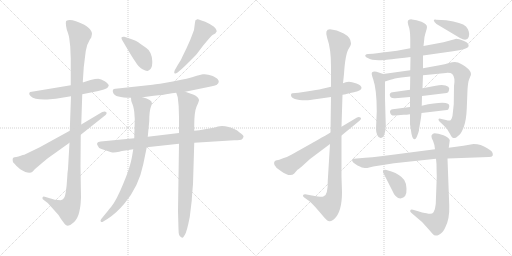
t = 0.00 s
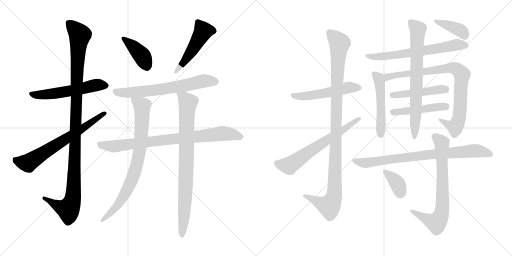
t = 3.48 s
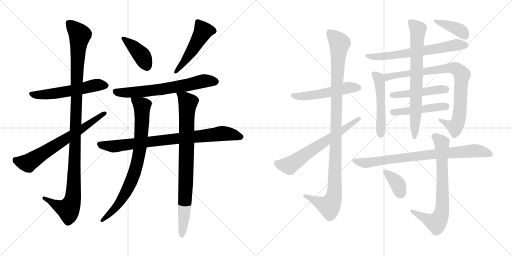
t = 6.96 s
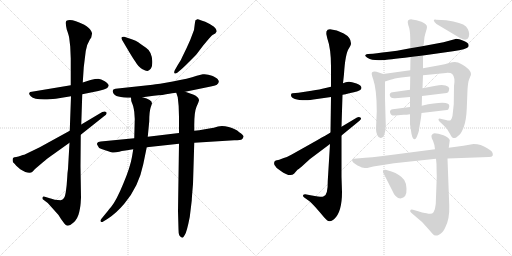
t = 10.44 s
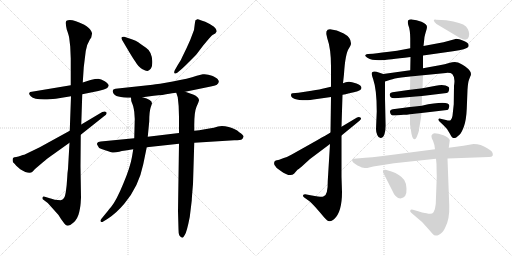
t = 13.92 s
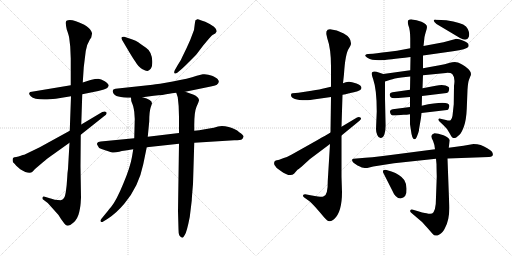
t = 17.40 s

The animated SVG that drew these frames (rendered in a browser with its animation timeline set to each time). Animation: 22 CSS @keyframes rules; one cycle of 17.40 s.

<svg version="1.1" viewBox="0 0 2048 1024" xmlns="http://www.w3.org/2000/svg">
  <g stroke="lightgray" stroke-dasharray="1,1" stroke-width="1" transform="scale(4, 4)">
    <line x1="0" y1="0" x2="256" y2="256"></line>
    <line x1="256" y1="0" x2="0" y2="256"></line>
    <line x1="128" y1="0" x2="128" y2="256"></line>
    <line x1="0" y1="128" x2="256" y2="128"></line>
    <line x1="256" y1="0" x2="512" y2="256"></line>
    <line x1="512" y1="0" x2="256" y2="256"></line>
    <line x1="384" y1="0" x2="384" y2="256"></line>
    <line x1="256" y1="128" x2="512" y2="128"></line>
  </g>
<g transform="scale(1, -1) translate(0, -850)">
   <style type="text/css">
    @keyframes keyframes0 {
      from {
       stroke: black;
       stroke-dashoffset: 560;
       stroke-width: 128;
       }
       65% {
       animation-timing-function: step-end;
       stroke: black;
       stroke-dashoffset: 0;
       stroke-width: 128;
       }
       to {
       stroke: black;
       stroke-width: 1024;
       }
       }
       #make-me-a-hanzi-animation-0 {
         animation: keyframes0 0.705729s both;
         animation-delay: 0.000000s;
         animation-timing-function: linear;
       }
    @keyframes keyframes1 {
      from {
       stroke: black;
       stroke-dashoffset: 1132;
       stroke-width: 128;
       }
       79% {
       animation-timing-function: step-end;
       stroke: black;
       stroke-dashoffset: 0;
       stroke-width: 128;
       }
       to {
       stroke: black;
       stroke-width: 1024;
       }
       }
       #make-me-a-hanzi-animation-1 {
         animation: keyframes1 1.171224s both;
         animation-delay: 0.705729s;
         animation-timing-function: linear;
       }
    @keyframes keyframes2 {
      from {
       stroke: black;
       stroke-dashoffset: 671;
       stroke-width: 128;
       }
       69% {
       animation-timing-function: step-end;
       stroke: black;
       stroke-dashoffset: 0;
       stroke-width: 128;
       }
       to {
       stroke: black;
       stroke-width: 1024;
       }
       }
       #make-me-a-hanzi-animation-2 {
         animation: keyframes2 0.796061s both;
         animation-delay: 1.876953s;
         animation-timing-function: linear;
       }
    @keyframes keyframes3 {
      from {
       stroke: black;
       stroke-dashoffset: 407;
       stroke-width: 128;
       }
       57% {
       animation-timing-function: step-end;
       stroke: black;
       stroke-dashoffset: 0;
       stroke-width: 128;
       }
       to {
       stroke: black;
       stroke-width: 1024;
       }
       }
       #make-me-a-hanzi-animation-3 {
         animation: keyframes3 0.581217s both;
         animation-delay: 2.673014s;
         animation-timing-function: linear;
       }
    @keyframes keyframes4 {
      from {
       stroke: black;
       stroke-dashoffset: 498;
       stroke-width: 128;
       }
       62% {
       animation-timing-function: step-end;
       stroke: black;
       stroke-dashoffset: 0;
       stroke-width: 128;
       }
       to {
       stroke: black;
       stroke-width: 1024;
       }
       }
       #make-me-a-hanzi-animation-4 {
         animation: keyframes4 0.655273s both;
         animation-delay: 3.254231s;
         animation-timing-function: linear;
       }
    @keyframes keyframes5 {
      from {
       stroke: black;
       stroke-dashoffset: 663;
       stroke-width: 128;
       }
       68% {
       animation-timing-function: step-end;
       stroke: black;
       stroke-dashoffset: 0;
       stroke-width: 128;
       }
       to {
       stroke: black;
       stroke-width: 1024;
       }
       }
       #make-me-a-hanzi-animation-5 {
         animation: keyframes5 0.789551s both;
         animation-delay: 3.909504s;
         animation-timing-function: linear;
       }
    @keyframes keyframes6 {
      from {
       stroke: black;
       stroke-dashoffset: 826;
       stroke-width: 128;
       }
       73% {
       animation-timing-function: step-end;
       stroke: black;
       stroke-dashoffset: 0;
       stroke-width: 128;
       }
       to {
       stroke: black;
       stroke-width: 1024;
       }
       }
       #make-me-a-hanzi-animation-6 {
         animation: keyframes6 0.922201s both;
         animation-delay: 4.699055s;
         animation-timing-function: linear;
       }
    @keyframes keyframes7 {
      from {
       stroke: black;
       stroke-dashoffset: 805;
       stroke-width: 128;
       }
       72% {
       animation-timing-function: step-end;
       stroke: black;
       stroke-dashoffset: 0;
       stroke-width: 128;
       }
       to {
       stroke: black;
       stroke-width: 1024;
       }
       }
       #make-me-a-hanzi-animation-7 {
         animation: keyframes7 0.905111s both;
         animation-delay: 5.621256s;
         animation-timing-function: linear;
       }
    @keyframes keyframes8 {
      from {
       stroke: black;
       stroke-dashoffset: 843;
       stroke-width: 128;
       }
       73% {
       animation-timing-function: step-end;
       stroke: black;
       stroke-dashoffset: 0;
       stroke-width: 128;
       }
       to {
       stroke: black;
       stroke-width: 1024;
       }
       }
       #make-me-a-hanzi-animation-8 {
         animation: keyframes8 0.936035s both;
         animation-delay: 6.526367s;
         animation-timing-function: linear;
       }
    @keyframes keyframes9 {
      from {
       stroke: black;
       stroke-dashoffset: 523;
       stroke-width: 128;
       }
       63% {
       animation-timing-function: step-end;
       stroke: black;
       stroke-dashoffset: 0;
       stroke-width: 128;
       }
       to {
       stroke: black;
       stroke-width: 1024;
       }
       }
       #make-me-a-hanzi-animation-9 {
         animation: keyframes9 0.675618s both;
         animation-delay: 7.462402s;
         animation-timing-function: linear;
       }
    @keyframes keyframes10 {
      from {
       stroke: black;
       stroke-dashoffset: 1076;
       stroke-width: 128;
       }
       78% {
       animation-timing-function: step-end;
       stroke: black;
       stroke-dashoffset: 0;
       stroke-width: 128;
       }
       to {
       stroke: black;
       stroke-width: 1024;
       }
       }
       #make-me-a-hanzi-animation-10 {
         animation: keyframes10 1.125651s both;
         animation-delay: 8.138020s;
         animation-timing-function: linear;
       }
    @keyframes keyframes11 {
      from {
       stroke: black;
       stroke-dashoffset: 639;
       stroke-width: 128;
       }
       68% {
       animation-timing-function: step-end;
       stroke: black;
       stroke-dashoffset: 0;
       stroke-width: 128;
       }
       to {
       stroke: black;
       stroke-width: 1024;
       }
       }
       #make-me-a-hanzi-animation-11 {
         animation: keyframes11 0.770020s both;
         animation-delay: 9.263671s;
         animation-timing-function: linear;
       }
    @keyframes keyframes12 {
      from {
       stroke: black;
       stroke-dashoffset: 654;
       stroke-width: 128;
       }
       68% {
       animation-timing-function: step-end;
       stroke: black;
       stroke-dashoffset: 0;
       stroke-width: 128;
       }
       to {
       stroke: black;
       stroke-width: 1024;
       }
       }
       #make-me-a-hanzi-animation-12 {
         animation: keyframes12 0.782227s both;
         animation-delay: 10.033691s;
         animation-timing-function: linear;
       }
    @keyframes keyframes13 {
      from {
       stroke: black;
       stroke-dashoffset: 505;
       stroke-width: 128;
       }
       62% {
       animation-timing-function: step-end;
       stroke: black;
       stroke-dashoffset: 0;
       stroke-width: 128;
       }
       to {
       stroke: black;
       stroke-width: 1024;
       }
       }
       #make-me-a-hanzi-animation-13 {
         animation: keyframes13 0.660970s both;
         animation-delay: 10.815918s;
         animation-timing-function: linear;
       }
    @keyframes keyframes14 {
      from {
       stroke: black;
       stroke-dashoffset: 857;
       stroke-width: 128;
       }
       74% {
       animation-timing-function: step-end;
       stroke: black;
       stroke-dashoffset: 0;
       stroke-width: 128;
       }
       to {
       stroke: black;
       stroke-width: 1024;
       }
       }
       #make-me-a-hanzi-animation-14 {
         animation: keyframes14 0.947428s both;
         animation-delay: 11.476888s;
         animation-timing-function: linear;
       }
    @keyframes keyframes15 {
      from {
       stroke: black;
       stroke-dashoffset: 470;
       stroke-width: 128;
       }
       60% {
       animation-timing-function: step-end;
       stroke: black;
       stroke-dashoffset: 0;
       stroke-width: 128;
       }
       to {
       stroke: black;
       stroke-width: 1024;
       }
       }
       #make-me-a-hanzi-animation-15 {
         animation: keyframes15 0.632487s both;
         animation-delay: 12.424316s;
         animation-timing-function: linear;
       }
    @keyframes keyframes16 {
      from {
       stroke: black;
       stroke-dashoffset: 473;
       stroke-width: 128;
       }
       61% {
       animation-timing-function: step-end;
       stroke: black;
       stroke-dashoffset: 0;
       stroke-width: 128;
       }
       to {
       stroke: black;
       stroke-width: 1024;
       }
       }
       #make-me-a-hanzi-animation-16 {
         animation: keyframes16 0.634928s both;
         animation-delay: 13.056803s;
         animation-timing-function: linear;
       }
    @keyframes keyframes17 {
      from {
       stroke: black;
       stroke-dashoffset: 731;
       stroke-width: 128;
       }
       70% {
       animation-timing-function: step-end;
       stroke: black;
       stroke-dashoffset: 0;
       stroke-width: 128;
       }
       to {
       stroke: black;
       stroke-width: 1024;
       }
       }
       #make-me-a-hanzi-animation-17 {
         animation: keyframes17 0.844889s both;
         animation-delay: 13.691731s;
         animation-timing-function: linear;
       }
    @keyframes keyframes18 {
      from {
       stroke: black;
       stroke-dashoffset: 390;
       stroke-width: 128;
       }
       56% {
       animation-timing-function: step-end;
       stroke: black;
       stroke-dashoffset: 0;
       stroke-width: 128;
       }
       to {
       stroke: black;
       stroke-width: 1024;
       }
       }
       #make-me-a-hanzi-animation-18 {
         animation: keyframes18 0.567383s both;
         animation-delay: 14.536620s;
         animation-timing-function: linear;
       }
    @keyframes keyframes19 {
      from {
       stroke: black;
       stroke-dashoffset: 805;
       stroke-width: 128;
       }
       72% {
       animation-timing-function: step-end;
       stroke: black;
       stroke-dashoffset: 0;
       stroke-width: 128;
       }
       to {
       stroke: black;
       stroke-width: 1024;
       }
       }
       #make-me-a-hanzi-animation-19 {
         animation: keyframes19 0.905111s both;
         animation-delay: 15.104003s;
         animation-timing-function: linear;
       }
    @keyframes keyframes20 {
      from {
       stroke: black;
       stroke-dashoffset: 726;
       stroke-width: 128;
       }
       70% {
       animation-timing-function: step-end;
       stroke: black;
       stroke-dashoffset: 0;
       stroke-width: 128;
       }
       to {
       stroke: black;
       stroke-width: 1024;
       }
       }
       #make-me-a-hanzi-animation-20 {
         animation: keyframes20 0.840820s both;
         animation-delay: 16.009114s;
         animation-timing-function: linear;
       }
    @keyframes keyframes21 {
      from {
       stroke: black;
       stroke-dashoffset: 365;
       stroke-width: 128;
       }
       54% {
       animation-timing-function: step-end;
       stroke: black;
       stroke-dashoffset: 0;
       stroke-width: 128;
       }
       to {
       stroke: black;
       stroke-width: 1024;
       }
       }
       #make-me-a-hanzi-animation-21 {
         animation: keyframes21 0.547038s both;
         animation-delay: 16.849934s;
         animation-timing-function: linear;
       }
</style>
<path d="M 283.0 509.0 L 127.0 483.0 Q 119.0 483.0 117.0 478.0 Q 115.0 472.0 123.0 465.0 Q 139.0 449.0 200.0 453.0 L 223.0 455.0 L 284.0 465.0 L 329.0 473.0 L 393.0 486.0 L 412.0 491.0 Q 421.0 494.0 429.0 498.0 Q 433.0 503.0 435.0 507.0 Q 435.0 514.0 419.0 525.0 Q 404.0 535.0 393.0 535.0 Q 382.0 535.0 362.0 530.0 L 331.0 520.0 L 283.0 509.0 Z" fill="lightgray"></path> 
<path d="M 335.0 581.0 L 343.0 646.0 Q 346.0 670.0 359.0 691.0 L 365.0 700.0 L 368.0 715.0 Q 369.0 720.0 362.0 730.0 Q 358.0 738.0 337.0 751.0 Q 285.0 777.0 266.0 767.0 Q 260.0 764.0 267.0 732.0 Q 276.0 707.0 277.0 697.0 L 281.0 663.0 L 283.0 615.0 L 283.0 509.0 L 284.0 465.0 L 279.0 327.0 L 278.0 279.0 L 272.0 174.0 Q 270.0 162.0 269.0 142.0 L 267.0 115.0 Q 267.0 111.0 263.0 81.0 Q 259.0 51.0 243.0 49.0 L 219.0 51.0 Q 204.0 56.0 199.0 57.0 L 179.0 63.0 Q 172.0 65.0 170.0 60.0 Q 168.0 54.0 175.0 50.0 L 191.0 38.0 L 234.0 -10.0 L 244.0 -26.0 L 258.0 -45.0 Q 271.0 -62.0 293.0 -41.0 Q 311.0 -26.0 317.0 2.0 Q 323.0 30.0 323.0 45.0 L 324.0 59.0 L 322.0 185.0 L 323.0 311.0 L 325.0 352.0 L 329.0 473.0 L 331.0 520.0 L 335.0 581.0 Z" fill="lightgray"></path> 
<path d="M 279.0 327.0 L 159.0 261.0 L 97.0 231.0 Q 92.0 231.0 83.0 227.0 Q 74.0 223.0 65.0 222.0 Q 56.0 221.0 55.0 220.0 Q 48.0 218.0 52.0 201.0 Q 63.0 191.0 65.0 187.0 L 81.0 173.0 Q 117.0 150.0 131.0 164.0 L 140.0 174.0 L 173.0 202.0 Q 186.0 214.0 215.0 234.0 L 278.0 279.0 L 323.0 311.0 L 416.0 385.0 Q 432.0 396.0 424.0 402.0 Q 420.0 407.0 409.0 402.0 L 325.0 352.0 L 279.0 327.0 Z" fill="lightgray"></path> 
<path d="M 489.0 689.0 L 515.0 645.0 Q 533.0 615.0 541.0 604.0 Q 555.0 580.0 570.0 573.0 Q 584.0 565.0 590.0 566.0 Q 596.0 567.0 603.0 575.0 Q 610.0 585.0 609.0 606.0 Q 607.0 644.0 584.0 659.0 Q 562.0 674.0 553.0 681.0 Q 545.0 688.0 527.0 693.0 L 497.0 703.0 Q 488.0 704.0 486.0 700.0 Q 485.0 695.0 489.0 689.0 Z" fill="lightgray"></path> 
<path d="M 779.0 753.0 L 776.0 730.0 Q 762.0 690.0 746.0 657.0 L 728.0 620.0 Q 725.0 612.0 711.0 590.0 L 699.0 569.0 Q 695.0 560.0 698.0 557.0 Q 702.0 554.0 709.0 559.0 L 728.0 575.0 Q 737.0 583.0 758.0 604.0 Q 783.0 629.0 787.0 634.0 L 812.0 667.0 Q 844.0 706.0 850.0 710.0 L 861.0 716.0 Q 864.0 719.0 867.0 725.0 Q 867.0 733.0 856.0 743.0 Q 845.0 752.0 821.0 763.0 L 803.0 769.0 Q 792.0 774.0 789.0 773.0 Q 786.0 771.0 783.0 770.0 Q 781.0 769.0 779.0 753.0 Z" fill="lightgray"></path> 
<path d="M 741.0 483.0 L 843.0 504.0 Q 873.0 508.0 875.0 522.0 Q 876.0 527.0 871.0 533.0 Q 867.0 538.0 848.0 547.0 Q 829.0 555.0 811.0 553.0 L 787.0 547.0 Q 753.0 535.0 691.0 524.0 Q 630.0 513.0 610.0 511.0 L 462.0 495.0 Q 446.0 494.0 453.0 478.0 Q 459.0 459.0 524.0 459.0 L 570.0 461.0 L 615.0 467.0 Q 653.0 470.0 677.0 475.0 Q 702.0 479.0 705.0 479.0 L 741.0 483.0 Z" fill="lightgray"></path> 
<path d="M 537.0 297.0 L 403.0 284.0 Q 391.0 283.0 389.0 278.0 Q 387.0 273.0 390.0 269.0 Q 393.0 258.0 406.0 254.0 L 445.0 241.0 Q 455.0 238.0 477.0 243.0 Q 485.0 247.0 502.0 248.0 L 533.0 253.0 L 587.0 261.0 L 716.0 275.0 L 777.0 279.0 L 937.0 289.0 Q 964.0 289.0 968.0 293.0 Q 972.0 297.0 974.0 303.0 Q 976.0 309.0 957.0 321.0 Q 942.0 335.0 915.0 342.0 Q 889.0 349.0 872.0 344.0 Q 856.0 339.0 837.0 336.0 L 797.0 329.0 L 777.0 327.0 L 716.0 318.0 L 591.0 303.0 L 537.0 297.0 Z" fill="lightgray"></path> 
<path d="M 537.0 403.0 L 539.0 374.0 L 537.0 297.0 L 533.0 253.0 L 528.0 223.0 Q 521.0 181.0 493.0 115.0 Q 466.0 49.0 445.0 23.0 Q 436.0 13.0 432.0 7.0 L 405.0 -26.0 Q 400.0 -32.0 403.0 -36.0 Q 407.0 -40.0 413.0 -36.0 L 431.0 -25.0 Q 466.0 -2.0 497.0 35.0 Q 555.0 103.0 573.0 193.0 L 587.0 261.0 L 591.0 303.0 L 597.0 365.0 Q 597.0 401.0 602.0 418.0 L 608.0 436.0 Q 608.0 452.0 570.0 461.0 C 541.0 470.0 522.0 475.0 524.0 459.0 Q 524.0 446.0 528.0 438.0 Q 533.0 429.0 537.0 403.0 Z" fill="lightgray"></path> 
<path d="M 716.0 275.0 L 712.0 6.0 L 714.0 -67.0 Q 714.0 -85.0 717.0 -91.0 L 724.0 -99.0 L 731.0 -101.0 Q 732.0 -101.0 739.0 -90.0 Q 747.0 -79.0 759.0 -18.0 L 767.0 48.0 Q 767.0 56.0 772.0 114.0 L 777.0 279.0 L 777.0 327.0 L 777.0 349.0 Q 777.0 402.0 786.0 423.0 Q 795.0 443.0 796.0 448.0 Q 797.0 453.0 790.0 461.0 Q 783.0 469.0 775.0 471.0 L 741.0 483.0 C 713.0 493.0 699.0 498.0 705.0 479.0 L 711.0 461.0 Q 716.0 427.0 716.0 383.0 L 716.0 318.0 L 716.0 275.0 Z" fill="lightgray"></path> 
<path d="M 1383.0 521.5 L 1372.0 517.5 L 1324.0 503.5 L 1298.0 497.5 Q 1283.0 493.5 1246.0 487.5 L 1194.0 479.5 L 1170.0 477.5 Q 1163.0 477.5 1164.0 469.5 Q 1166.0 449.5 1223.0 449.5 Q 1237.0 449.5 1268.0 454.5 L 1324.0 462.5 L 1370.0 471.5 L 1383.0 473.5 Q 1385.0 474.5 1406.0 479.5 Q 1428.0 484.5 1430.0 485.5 Q 1446.0 490.5 1446.0 499.5 Q 1446.0 508.5 1426.0 516.5 Q 1406.0 523.5 1396.0 523.5 Q 1387.0 523.5 1383.0 521.5 Z" fill="lightgray"></path> 
<path d="M 1372.0 517.5 L 1376.0 554.5 Q 1381.0 636.5 1396.0 657.5 L 1401.0 666.5 Q 1404.0 671.5 1404.0 677.5 Q 1404.0 700.5 1375.0 716.5 Q 1347.0 731.5 1320.0 733.5 Q 1297.0 733.5 1309.0 697.5 Q 1324.0 655.5 1324.0 585.5 L 1324.0 503.5 L 1324.0 462.5 L 1322.0 320.5 L 1320.0 274.5 L 1311.0 126.5 Q 1312.0 70.5 1295.0 65.5 Q 1290.0 63.5 1285.0 63.5 Q 1280.0 63.5 1242.0 69.5 L 1221.0 73.5 Q 1214.0 73.5 1212.0 69.5 Q 1211.0 64.5 1217.0 60.5 L 1238.0 45.5 Q 1253.0 33.5 1297.0 -19.5 L 1308.0 -30.5 Q 1312.0 -33.5 1318.0 -34.5 Q 1324.0 -36.5 1336.0 -26.5 Q 1368.0 1.5 1368.0 81.5 L 1366.0 143.5 L 1366.0 308.5 L 1366.0 343.5 L 1370.0 471.5 L 1372.0 517.5 Z" fill="lightgray"></path> 
<path d="M 1322.0 320.5 Q 1304.0 309.5 1272.0 291.5 L 1167.0 232.5 Q 1148.0 221.5 1135.0 218.5 Q 1123.0 214.5 1117.0 211.5 L 1103.0 208.5 Q 1093.0 203.5 1098.0 190.5 Q 1104.0 177.5 1122.0 167.5 Q 1160.0 139.5 1176.0 155.5 L 1190.0 171.5 Q 1192.0 171.5 1206.0 183.5 L 1240.0 214.5 L 1320.0 274.5 L 1366.0 308.5 L 1438.0 367.5 Q 1450.0 377.5 1439.0 381.5 Q 1435.0 383.5 1428.0 380.5 L 1366.0 343.5 L 1322.0 320.5 Z" fill="lightgray"></path> 
<path d="M 1692.0 628.5 L 1812.0 645.5 Q 1867.0 653.5 1873.0 662.5 Q 1880.0 677.5 1856.0 686.5 Q 1832.0 695.5 1822.0 694.5 L 1774.0 681.5 L 1694.0 666.5 L 1641.0 657.5 L 1588.0 647.5 Q 1519.0 639.5 1492.0 635.5 L 1472.0 634.5 Q 1465.0 633.5 1463.0 631.5 Q 1456.0 625.5 1471.0 618.5 Q 1490.0 606.5 1536.0 610.5 Q 1538.0 609.5 1642.0 622.5 L 1692.0 628.5 Z" fill="lightgray"></path> 
<path d="M 1533.0 554.5 L 1512.0 561.5 Q 1507.0 563.5 1498.0 564.5 Q 1485.0 564.5 1487.0 554.5 Q 1487.0 550.5 1493.0 532.5 Q 1507.0 492.5 1507.0 405.5 L 1504.0 334.5 Q 1504.0 322.5 1509.0 310.5 Q 1514.0 298.5 1522.0 298.5 Q 1533.0 298.5 1538.0 314.5 Q 1543.0 330.5 1543.0 348.5 L 1540.0 456.5 L 1540.0 524.5 C 1540.0 552.5 1540.0 552.5 1533.0 554.5 Z" fill="lightgray"></path> 
<path d="M 1641.0 569.5 L 1533.0 554.5 C 1503.0 550.5 1511.0 515.5 1540.0 524.5 L 1562.0 531.5 Q 1576.0 536.5 1605.0 540.5 L 1641.0 544.5 L 1692.0 549.5 L 1784.0 558.5 Q 1803.0 559.5 1809.0 554.5 Q 1822.0 540.5 1816.0 506.5 L 1815.0 433.5 L 1810.0 387.5 Q 1808.0 374.5 1803.0 370.5 Q 1799.0 365.5 1784.0 370.5 L 1762.0 375.5 Q 1755.0 376.5 1754.0 373.5 Q 1753.0 369.5 1758.0 364.5 L 1774.0 349.5 Q 1791.0 334.5 1799.0 316.5 Q 1808.0 298.5 1814.0 298.5 Q 1817.0 296.5 1825.0 300.5 L 1839.0 312.5 Q 1847.0 320.5 1856.0 345.5 Q 1865.0 370.5 1867.0 415.5 L 1870.0 491.5 Q 1872.0 522.5 1876.0 531.5 L 1881.0 544.5 Q 1884.0 549.5 1884.0 554.5 Q 1884.0 567.5 1861.0 584.5 Q 1838.0 600.5 1825.0 601.5 Q 1812.0 602.5 1796.0 598.5 Q 1780.0 593.5 1758.0 589.5 L 1692.0 577.5 L 1641.0 569.5 Z" fill="lightgray"></path> 
<path d="M 1640.0 491.5 L 1570.0 481.5 Q 1558.0 479.5 1559.0 470.5 Q 1561.0 455.5 1581.0 457.5 L 1640.0 462.5 L 1688.0 466.5 L 1787.0 478.5 Q 1794.0 479.5 1796.0 489.5 Q 1799.0 499.5 1793.0 503.5 Q 1779.0 513.5 1743.0 507.5 L 1690.0 497.5 L 1640.0 491.5 Z" fill="lightgray"></path> 
<path d="M 1640.0 422.5 L 1571.0 413.5 Q 1559.0 411.5 1560.0 402.5 Q 1562.0 385.5 1582.0 388.5 L 1614.0 391.5 Q 1627.0 391.5 1640.0 393.5 L 1686.0 398.5 L 1788.0 410.5 Q 1794.0 409.5 1797.0 424.5 Q 1803.0 451.5 1687.0 427.5 L 1640.0 422.5 Z" fill="lightgray"></path> 
<path d="M 1642.0 622.5 L 1641.0 569.5 L 1641.0 544.5 L 1640.0 491.5 L 1640.0 462.5 L 1640.0 422.5 L 1640.0 393.5 L 1640.0 353.5 L 1644.0 327.5 Q 1648.0 293.5 1658.0 293.5 Q 1663.0 291.5 1670.0 310.5 Q 1677.0 329.5 1676.0 332.5 L 1684.0 379.5 L 1686.0 398.5 L 1687.0 427.5 L 1688.0 466.5 L 1690.0 497.5 L 1692.0 549.5 L 1692.0 577.5 L 1692.0 628.5 L 1694.0 666.5 L 1696.0 683.5 Q 1696.0 700.5 1702.0 718.5 Q 1708.0 735.5 1708.0 742.5 Q 1708.0 754.5 1686.0 763.5 Q 1665.0 771.5 1648.0 772.5 Q 1631.0 773.5 1631.0 762.5 Q 1631.0 758.5 1633.0 750.5 Q 1641.0 730.5 1641.0 697.5 L 1641.0 657.5 L 1642.0 622.5 Z" fill="lightgray"></path> 
<path d="M 1746.0 754.5 L 1840.0 698.5 Q 1867.0 682.5 1875.0 702.5 Q 1879.0 712.5 1875.0 724.5 Q 1872.0 735.5 1864.0 744.5 Q 1847.0 760.5 1785.0 769.5 L 1744.0 771.5 Q 1725.0 772.5 1746.0 754.5 Z" fill="lightgray"></path> 
<path d="M 1790.0 216.5 L 1956.0 222.5 Q 1979.0 222.5 1968.0 243.5 Q 1964.0 249.5 1949.0 257.5 Q 1924.0 274.5 1894.0 274.5 L 1854.0 267.5 L 1795.0 259.5 L 1740.0 253.5 L 1563.0 230.5 Q 1478.0 219.5 1438.0 217.5 L 1414.0 215.5 Q 1408.0 214.5 1408.0 210.5 Q 1408.0 205.5 1414.0 199.5 L 1430.0 188.5 Q 1452.0 177.5 1460.0 178.5 Q 1469.0 178.5 1477.0 180.5 L 1493.0 184.5 L 1576.0 197.5 L 1744.0 215.5 L 1790.0 216.5 Z" fill="lightgray"></path> 
<path d="M 1747.0 144.5 L 1743.0 34.5 Q 1741.0 12.5 1734.0 1.5 Q 1727.0 -9.5 1706.0 -2.5 Q 1698.0 -2.5 1652.0 11.5 Q 1643.0 13.5 1641.0 8.5 Q 1639.0 3.5 1646.0 -1.5 L 1687.0 -36.5 Q 1694.0 -43.5 1710.0 -61.5 L 1730.0 -84.5 Q 1740.0 -97.5 1756.0 -88.5 Q 1772.0 -80.5 1780.0 -61.5 Q 1799.0 -27.5 1797.0 27.5 L 1790.0 216.5 L 1795.0 259.5 L 1799.0 289.5 Q 1797.0 300.5 1774.0 309.5 Q 1751.0 317.5 1738.0 317.5 Q 1724.0 313.5 1726.0 303.5 Q 1726.0 298.5 1732.0 287.5 Q 1740.0 267.5 1740.0 253.5 L 1744.0 215.5 L 1746.0 193.5 Q 1746.0 181.5 1747.0 144.5 Z" fill="lightgray"></path> 
<path d="M 1626.0 95.5 Q 1626.0 116.5 1617.0 130.5 Q 1599.0 154.5 1566.0 164.5 L 1546.0 170.5 Q 1535.0 171.5 1532.0 167.5 Q 1530.0 162.5 1536.0 153.5 L 1568.0 90.5 Q 1582.0 56.5 1602.0 56.5 Q 1628.0 59.5 1626.0 95.5 Z" fill="lightgray"></path> 
      <clipPath id="make-me-a-hanzi-clip-0">
      <path d="M 283.0 509.0 L 127.0 483.0 Q 119.0 483.0 117.0 478.0 Q 115.0 472.0 123.0 465.0 Q 139.0 449.0 200.0 453.0 L 223.0 455.0 L 284.0 465.0 L 329.0 473.0 L 393.0 486.0 L 412.0 491.0 Q 421.0 494.0 429.0 498.0 Q 433.0 503.0 435.0 507.0 Q 435.0 514.0 419.0 525.0 Q 404.0 535.0 393.0 535.0 Q 382.0 535.0 362.0 530.0 L 331.0 520.0 L 283.0 509.0 Z" fill="lightgray"></path>
      </clipPath>
      <path clip-path="url(#make-me-a-hanzi-clip-0)" d="M 125.0 474.0 L 185.0 472.0 L 288.0 487.0 L 389.0 511.0 L 425.0 507.0 " fill="none" id="make-me-a-hanzi-animation-0" stroke-dasharray="432 864" stroke-linecap="round"></path>

      <clipPath id="make-me-a-hanzi-clip-1">
      <path d="M 335.0 581.0 L 343.0 646.0 Q 346.0 670.0 359.0 691.0 L 365.0 700.0 L 368.0 715.0 Q 369.0 720.0 362.0 730.0 Q 358.0 738.0 337.0 751.0 Q 285.0 777.0 266.0 767.0 Q 260.0 764.0 267.0 732.0 Q 276.0 707.0 277.0 697.0 L 281.0 663.0 L 283.0 615.0 L 283.0 509.0 L 284.0 465.0 L 279.0 327.0 L 278.0 279.0 L 272.0 174.0 Q 270.0 162.0 269.0 142.0 L 267.0 115.0 Q 267.0 111.0 263.0 81.0 Q 259.0 51.0 243.0 49.0 L 219.0 51.0 Q 204.0 56.0 199.0 57.0 L 179.0 63.0 Q 172.0 65.0 170.0 60.0 Q 168.0 54.0 175.0 50.0 L 191.0 38.0 L 234.0 -10.0 L 244.0 -26.0 L 258.0 -45.0 Q 271.0 -62.0 293.0 -41.0 Q 311.0 -26.0 317.0 2.0 Q 323.0 30.0 323.0 45.0 L 324.0 59.0 L 322.0 185.0 L 323.0 311.0 L 325.0 352.0 L 329.0 473.0 L 331.0 520.0 L 335.0 581.0 Z" fill="lightgray"></path>
      </clipPath>
      <path clip-path="url(#make-me-a-hanzi-clip-1)" d="M 273.0 760.0 L 319.0 709.0 L 311.0 622.0 L 291.0 54.0 L 273.0 13.0 L 241.0 22.0 L 176.0 57.0 " fill="none" id="make-me-a-hanzi-animation-1" stroke-dasharray="1004 2008" stroke-linecap="round"></path>

      <clipPath id="make-me-a-hanzi-clip-2">
      <path d="M 279.0 327.0 L 159.0 261.0 L 97.0 231.0 Q 92.0 231.0 83.0 227.0 Q 74.0 223.0 65.0 222.0 Q 56.0 221.0 55.0 220.0 Q 48.0 218.0 52.0 201.0 Q 63.0 191.0 65.0 187.0 L 81.0 173.0 Q 117.0 150.0 131.0 164.0 L 140.0 174.0 L 173.0 202.0 Q 186.0 214.0 215.0 234.0 L 278.0 279.0 L 323.0 311.0 L 416.0 385.0 Q 432.0 396.0 424.0 402.0 Q 420.0 407.0 409.0 402.0 L 325.0 352.0 L 279.0 327.0 Z" fill="lightgray"></path>
      </clipPath>
      <path clip-path="url(#make-me-a-hanzi-clip-2)" d="M 62.0 210.0 L 112.0 198.0 L 417.0 396.0 " fill="none" id="make-me-a-hanzi-animation-2" stroke-dasharray="543 1086" stroke-linecap="round"></path>

      <clipPath id="make-me-a-hanzi-clip-3">
      <path d="M 489.0 689.0 L 515.0 645.0 Q 533.0 615.0 541.0 604.0 Q 555.0 580.0 570.0 573.0 Q 584.0 565.0 590.0 566.0 Q 596.0 567.0 603.0 575.0 Q 610.0 585.0 609.0 606.0 Q 607.0 644.0 584.0 659.0 Q 562.0 674.0 553.0 681.0 Q 545.0 688.0 527.0 693.0 L 497.0 703.0 Q 488.0 704.0 486.0 700.0 Q 485.0 695.0 489.0 689.0 Z" fill="lightgray"></path>
      </clipPath>
      <path clip-path="url(#make-me-a-hanzi-clip-3)" d="M 493.0 696.0 L 569.0 626.0 L 588.0 582.0 " fill="none" id="make-me-a-hanzi-animation-3" stroke-dasharray="279 558" stroke-linecap="round"></path>

      <clipPath id="make-me-a-hanzi-clip-4">
      <path d="M 779.0 753.0 L 776.0 730.0 Q 762.0 690.0 746.0 657.0 L 728.0 620.0 Q 725.0 612.0 711.0 590.0 L 699.0 569.0 Q 695.0 560.0 698.0 557.0 Q 702.0 554.0 709.0 559.0 L 728.0 575.0 Q 737.0 583.0 758.0 604.0 Q 783.0 629.0 787.0 634.0 L 812.0 667.0 Q 844.0 706.0 850.0 710.0 L 861.0 716.0 Q 864.0 719.0 867.0 725.0 Q 867.0 733.0 856.0 743.0 Q 845.0 752.0 821.0 763.0 L 803.0 769.0 Q 792.0 774.0 789.0 773.0 Q 786.0 771.0 783.0 770.0 Q 781.0 769.0 779.0 753.0 Z" fill="lightgray"></path>
      </clipPath>
      <path clip-path="url(#make-me-a-hanzi-clip-4)" d="M 790.0 764.0 L 813.0 726.0 L 753.0 624.0 L 703.0 563.0 " fill="none" id="make-me-a-hanzi-animation-4" stroke-dasharray="370 740" stroke-linecap="round"></path>

      <clipPath id="make-me-a-hanzi-clip-5">
      <path d="M 741.0 483.0 L 843.0 504.0 Q 873.0 508.0 875.0 522.0 Q 876.0 527.0 871.0 533.0 Q 867.0 538.0 848.0 547.0 Q 829.0 555.0 811.0 553.0 L 787.0 547.0 Q 753.0 535.0 691.0 524.0 Q 630.0 513.0 610.0 511.0 L 462.0 495.0 Q 446.0 494.0 453.0 478.0 Q 459.0 459.0 524.0 459.0 L 570.0 461.0 L 615.0 467.0 Q 653.0 470.0 677.0 475.0 Q 702.0 479.0 705.0 479.0 L 741.0 483.0 Z" fill="lightgray"></path>
      </clipPath>
      <path clip-path="url(#make-me-a-hanzi-clip-5)" d="M 460.0 485.0 L 493.0 478.0 L 575.0 484.0 L 743.0 508.0 L 816.0 526.0 L 862.0 524.0 " fill="none" id="make-me-a-hanzi-animation-5" stroke-dasharray="535 1070" stroke-linecap="round"></path>

      <clipPath id="make-me-a-hanzi-clip-6">
      <path d="M 537.0 297.0 L 403.0 284.0 Q 391.0 283.0 389.0 278.0 Q 387.0 273.0 390.0 269.0 Q 393.0 258.0 406.0 254.0 L 445.0 241.0 Q 455.0 238.0 477.0 243.0 Q 485.0 247.0 502.0 248.0 L 533.0 253.0 L 587.0 261.0 L 716.0 275.0 L 777.0 279.0 L 937.0 289.0 Q 964.0 289.0 968.0 293.0 Q 972.0 297.0 974.0 303.0 Q 976.0 309.0 957.0 321.0 Q 942.0 335.0 915.0 342.0 Q 889.0 349.0 872.0 344.0 Q 856.0 339.0 837.0 336.0 L 797.0 329.0 L 777.0 327.0 L 716.0 318.0 L 591.0 303.0 L 537.0 297.0 Z" fill="lightgray"></path>
      </clipPath>
      <path clip-path="url(#make-me-a-hanzi-clip-6)" d="M 399.0 275.0 L 408.0 269.0 L 466.0 265.0 L 883.0 316.0 L 963.0 303.0 " fill="none" id="make-me-a-hanzi-animation-6" stroke-dasharray="698 1396" stroke-linecap="round"></path>

      <clipPath id="make-me-a-hanzi-clip-7">
      <path d="M 537.0 403.0 L 539.0 374.0 L 537.0 297.0 L 533.0 253.0 L 528.0 223.0 Q 521.0 181.0 493.0 115.0 Q 466.0 49.0 445.0 23.0 Q 436.0 13.0 432.0 7.0 L 405.0 -26.0 Q 400.0 -32.0 403.0 -36.0 Q 407.0 -40.0 413.0 -36.0 L 431.0 -25.0 Q 466.0 -2.0 497.0 35.0 Q 555.0 103.0 573.0 193.0 L 587.0 261.0 L 591.0 303.0 L 597.0 365.0 Q 597.0 401.0 602.0 418.0 L 608.0 436.0 Q 608.0 452.0 570.0 461.0 C 541.0 470.0 522.0 475.0 524.0 459.0 Q 524.0 446.0 528.0 438.0 Q 533.0 429.0 537.0 403.0 Z" fill="lightgray"></path>
      </clipPath>
      <path clip-path="url(#make-me-a-hanzi-clip-7)" d="M 532.0 454.0 L 568.0 426.0 L 563.0 284.0 L 546.0 188.0 L 523.0 119.0 L 493.0 64.0 L 460.0 17.0 L 408.0 -32.0 " fill="none" id="make-me-a-hanzi-animation-7" stroke-dasharray="677 1354" stroke-linecap="round"></path>

      <clipPath id="make-me-a-hanzi-clip-8">
      <path d="M 716.0 275.0 L 712.0 6.0 L 714.0 -67.0 Q 714.0 -85.0 717.0 -91.0 L 724.0 -99.0 L 731.0 -101.0 Q 732.0 -101.0 739.0 -90.0 Q 747.0 -79.0 759.0 -18.0 L 767.0 48.0 Q 767.0 56.0 772.0 114.0 L 777.0 279.0 L 777.0 327.0 L 777.0 349.0 Q 777.0 402.0 786.0 423.0 Q 795.0 443.0 796.0 448.0 Q 797.0 453.0 790.0 461.0 Q 783.0 469.0 775.0 471.0 L 741.0 483.0 C 713.0 493.0 699.0 498.0 705.0 479.0 L 711.0 461.0 Q 716.0 427.0 716.0 383.0 L 716.0 318.0 L 716.0 275.0 Z" fill="lightgray"></path>
      </clipPath>
      <path clip-path="url(#make-me-a-hanzi-clip-8)" d="M 711.0 476.0 L 752.0 439.0 L 743.0 106.0 L 730.0 -92.0 " fill="none" id="make-me-a-hanzi-animation-8" stroke-dasharray="715 1430" stroke-linecap="round"></path>

      <clipPath id="make-me-a-hanzi-clip-9">
      <path d="M 1383.0 521.5 L 1372.0 517.5 L 1324.0 503.5 L 1298.0 497.5 Q 1283.0 493.5 1246.0 487.5 L 1194.0 479.5 L 1170.0 477.5 Q 1163.0 477.5 1164.0 469.5 Q 1166.0 449.5 1223.0 449.5 Q 1237.0 449.5 1268.0 454.5 L 1324.0 462.5 L 1370.0 471.5 L 1383.0 473.5 Q 1385.0 474.5 1406.0 479.5 Q 1428.0 484.5 1430.0 485.5 Q 1446.0 490.5 1446.0 499.5 Q 1446.0 508.5 1426.0 516.5 Q 1406.0 523.5 1396.0 523.5 Q 1387.0 523.5 1383.0 521.5 Z" fill="lightgray"></path>
      </clipPath>
      <path clip-path="url(#make-me-a-hanzi-clip-9)" d="M 1173.0 468.5 L 1211.0 463.5 L 1399.0 501.5 L 1436.0 499.5 " fill="none" id="make-me-a-hanzi-animation-9" stroke-dasharray="395 790" stroke-linecap="round"></path>

      <clipPath id="make-me-a-hanzi-clip-10">
      <path d="M 1372.0 517.5 L 1376.0 554.5 Q 1381.0 636.5 1396.0 657.5 L 1401.0 666.5 Q 1404.0 671.5 1404.0 677.5 Q 1404.0 700.5 1375.0 716.5 Q 1347.0 731.5 1320.0 733.5 Q 1297.0 733.5 1309.0 697.5 Q 1324.0 655.5 1324.0 585.5 L 1324.0 503.5 L 1324.0 462.5 L 1322.0 320.5 L 1320.0 274.5 L 1311.0 126.5 Q 1312.0 70.5 1295.0 65.5 Q 1290.0 63.5 1285.0 63.5 Q 1280.0 63.5 1242.0 69.5 L 1221.0 73.5 Q 1214.0 73.5 1212.0 69.5 Q 1211.0 64.5 1217.0 60.5 L 1238.0 45.5 Q 1253.0 33.5 1297.0 -19.5 L 1308.0 -30.5 Q 1312.0 -33.5 1318.0 -34.5 Q 1324.0 -36.5 1336.0 -26.5 Q 1368.0 1.5 1368.0 81.5 L 1366.0 143.5 L 1366.0 308.5 L 1366.0 343.5 L 1370.0 471.5 L 1372.0 517.5 Z" fill="lightgray"></path>
      </clipPath>
      <path clip-path="url(#make-me-a-hanzi-clip-10)" d="M 1318.0 719.5 L 1358.0 674.5 L 1348.0 524.5 L 1337.0 72.5 L 1317.0 26.5 L 1218.0 67.5 " fill="none" id="make-me-a-hanzi-animation-10" stroke-dasharray="948 1896" stroke-linecap="round"></path>

      <clipPath id="make-me-a-hanzi-clip-11">
      <path d="M 1322.0 320.5 Q 1304.0 309.5 1272.0 291.5 L 1167.0 232.5 Q 1148.0 221.5 1135.0 218.5 Q 1123.0 214.5 1117.0 211.5 L 1103.0 208.5 Q 1093.0 203.5 1098.0 190.5 Q 1104.0 177.5 1122.0 167.5 Q 1160.0 139.5 1176.0 155.5 L 1190.0 171.5 Q 1192.0 171.5 1206.0 183.5 L 1240.0 214.5 L 1320.0 274.5 L 1366.0 308.5 L 1438.0 367.5 Q 1450.0 377.5 1439.0 381.5 Q 1435.0 383.5 1428.0 380.5 L 1366.0 343.5 L 1322.0 320.5 Z" fill="lightgray"></path>
      </clipPath>
      <path clip-path="url(#make-me-a-hanzi-clip-11)" d="M 1109.0 197.5 L 1157.0 187.5 L 1434.0 374.5 " fill="none" id="make-me-a-hanzi-animation-11" stroke-dasharray="511 1022" stroke-linecap="round"></path>

      <clipPath id="make-me-a-hanzi-clip-12">
      <path d="M 1692.0 628.5 L 1812.0 645.5 Q 1867.0 653.5 1873.0 662.5 Q 1880.0 677.5 1856.0 686.5 Q 1832.0 695.5 1822.0 694.5 L 1774.0 681.5 L 1694.0 666.5 L 1641.0 657.5 L 1588.0 647.5 Q 1519.0 639.5 1492.0 635.5 L 1472.0 634.5 Q 1465.0 633.5 1463.0 631.5 Q 1456.0 625.5 1471.0 618.5 Q 1490.0 606.5 1536.0 610.5 Q 1538.0 609.5 1642.0 622.5 L 1692.0 628.5 Z" fill="lightgray"></path>
      </clipPath>
      <path clip-path="url(#make-me-a-hanzi-clip-12)" d="M 1470.0 626.5 L 1527.0 623.5 L 1831.0 671.5 L 1864.0 668.5 " fill="none" id="make-me-a-hanzi-animation-12" stroke-dasharray="526 1052" stroke-linecap="round"></path>

      <clipPath id="make-me-a-hanzi-clip-13">
      <path d="M 1533.0 554.5 L 1512.0 561.5 Q 1507.0 563.5 1498.0 564.5 Q 1485.0 564.5 1487.0 554.5 Q 1487.0 550.5 1493.0 532.5 Q 1507.0 492.5 1507.0 405.5 L 1504.0 334.5 Q 1504.0 322.5 1509.0 310.5 Q 1514.0 298.5 1522.0 298.5 Q 1533.0 298.5 1538.0 314.5 Q 1543.0 330.5 1543.0 348.5 L 1540.0 456.5 L 1540.0 524.5 C 1540.0 552.5 1540.0 552.5 1533.0 554.5 Z" fill="lightgray"></path>
      </clipPath>
      <path clip-path="url(#make-me-a-hanzi-clip-13)" d="M 1499.0 552.5 L 1511.0 541.5 L 1519.0 517.5 L 1523.0 310.5 " fill="none" id="make-me-a-hanzi-animation-13" stroke-dasharray="377 754" stroke-linecap="round"></path>

      <clipPath id="make-me-a-hanzi-clip-14">
      <path d="M 1641.0 569.5 L 1533.0 554.5 C 1503.0 550.5 1511.0 515.5 1540.0 524.5 L 1562.0 531.5 Q 1576.0 536.5 1605.0 540.5 L 1641.0 544.5 L 1692.0 549.5 L 1784.0 558.5 Q 1803.0 559.5 1809.0 554.5 Q 1822.0 540.5 1816.0 506.5 L 1815.0 433.5 L 1810.0 387.5 Q 1808.0 374.5 1803.0 370.5 Q 1799.0 365.5 1784.0 370.5 L 1762.0 375.5 Q 1755.0 376.5 1754.0 373.5 Q 1753.0 369.5 1758.0 364.5 L 1774.0 349.5 Q 1791.0 334.5 1799.0 316.5 Q 1808.0 298.5 1814.0 298.5 Q 1817.0 296.5 1825.0 300.5 L 1839.0 312.5 Q 1847.0 320.5 1856.0 345.5 Q 1865.0 370.5 1867.0 415.5 L 1870.0 491.5 Q 1872.0 522.5 1876.0 531.5 L 1881.0 544.5 Q 1884.0 549.5 1884.0 554.5 Q 1884.0 567.5 1861.0 584.5 Q 1838.0 600.5 1825.0 601.5 Q 1812.0 602.5 1796.0 598.5 Q 1780.0 593.5 1758.0 589.5 L 1692.0 577.5 L 1641.0 569.5 Z" fill="lightgray"></path>
      </clipPath>
      <path clip-path="url(#make-me-a-hanzi-clip-14)" d="M 1543.0 533.5 L 1558.0 545.5 L 1589.0 551.5 L 1807.0 579.5 L 1829.0 572.5 L 1848.0 549.5 L 1834.0 368.5 L 1821.0 343.5 L 1759.0 370.5 " fill="none" id="make-me-a-hanzi-animation-14" stroke-dasharray="729 1458" stroke-linecap="round"></path>

      <clipPath id="make-me-a-hanzi-clip-15">
      <path d="M 1640.0 491.5 L 1570.0 481.5 Q 1558.0 479.5 1559.0 470.5 Q 1561.0 455.5 1581.0 457.5 L 1640.0 462.5 L 1688.0 466.5 L 1787.0 478.5 Q 1794.0 479.5 1796.0 489.5 Q 1799.0 499.5 1793.0 503.5 Q 1779.0 513.5 1743.0 507.5 L 1690.0 497.5 L 1640.0 491.5 Z" fill="lightgray"></path>
      </clipPath>
      <path clip-path="url(#make-me-a-hanzi-clip-15)" d="M 1570.0 470.5 L 1783.0 494.5 " fill="none" id="make-me-a-hanzi-animation-15" stroke-dasharray="342 684" stroke-linecap="round"></path>

      <clipPath id="make-me-a-hanzi-clip-16">
      <path d="M 1640.0 422.5 L 1571.0 413.5 Q 1559.0 411.5 1560.0 402.5 Q 1562.0 385.5 1582.0 388.5 L 1614.0 391.5 Q 1627.0 391.5 1640.0 393.5 L 1686.0 398.5 L 1788.0 410.5 Q 1794.0 409.5 1797.0 424.5 Q 1803.0 451.5 1687.0 427.5 L 1640.0 422.5 Z" fill="lightgray"></path>
      </clipPath>
      <path clip-path="url(#make-me-a-hanzi-clip-16)" d="M 1572.0 401.5 L 1788.0 426.5 " fill="none" id="make-me-a-hanzi-animation-16" stroke-dasharray="345 690" stroke-linecap="round"></path>

      <clipPath id="make-me-a-hanzi-clip-17">
      <path d="M 1642.0 622.5 L 1641.0 569.5 L 1641.0 544.5 L 1640.0 491.5 L 1640.0 462.5 L 1640.0 422.5 L 1640.0 393.5 L 1640.0 353.5 L 1644.0 327.5 Q 1648.0 293.5 1658.0 293.5 Q 1663.0 291.5 1670.0 310.5 Q 1677.0 329.5 1676.0 332.5 L 1684.0 379.5 L 1686.0 398.5 L 1687.0 427.5 L 1688.0 466.5 L 1690.0 497.5 L 1692.0 549.5 L 1692.0 577.5 L 1692.0 628.5 L 1694.0 666.5 L 1696.0 683.5 Q 1696.0 700.5 1702.0 718.5 Q 1708.0 735.5 1708.0 742.5 Q 1708.0 754.5 1686.0 763.5 Q 1665.0 771.5 1648.0 772.5 Q 1631.0 773.5 1631.0 762.5 Q 1631.0 758.5 1633.0 750.5 Q 1641.0 730.5 1641.0 697.5 L 1641.0 657.5 L 1642.0 622.5 Z" fill="lightgray"></path>
      </clipPath>
      <path clip-path="url(#make-me-a-hanzi-clip-17)" d="M 1643.0 761.5 L 1672.0 733.5 L 1658.0 299.5 " fill="none" id="make-me-a-hanzi-animation-17" stroke-dasharray="603 1206" stroke-linecap="round"></path>

      <clipPath id="make-me-a-hanzi-clip-18">
      <path d="M 1746.0 754.5 L 1840.0 698.5 Q 1867.0 682.5 1875.0 702.5 Q 1879.0 712.5 1875.0 724.5 Q 1872.0 735.5 1864.0 744.5 Q 1847.0 760.5 1785.0 769.5 L 1744.0 771.5 Q 1725.0 772.5 1746.0 754.5 Z" fill="lightgray"></path>
      </clipPath>
      <path clip-path="url(#make-me-a-hanzi-clip-18)" d="M 1742.0 762.5 L 1792.0 750.5 L 1833.0 732.5 L 1860.0 706.5 " fill="none" id="make-me-a-hanzi-animation-18" stroke-dasharray="262 524" stroke-linecap="round"></path>

      <clipPath id="make-me-a-hanzi-clip-19">
      <path d="M 1790.0 216.5 L 1956.0 222.5 Q 1979.0 222.5 1968.0 243.5 Q 1964.0 249.5 1949.0 257.5 Q 1924.0 274.5 1894.0 274.5 L 1854.0 267.5 L 1795.0 259.5 L 1740.0 253.5 L 1563.0 230.5 Q 1478.0 219.5 1438.0 217.5 L 1414.0 215.5 Q 1408.0 214.5 1408.0 210.5 Q 1408.0 205.5 1414.0 199.5 L 1430.0 188.5 Q 1452.0 177.5 1460.0 178.5 Q 1469.0 178.5 1477.0 180.5 L 1493.0 184.5 L 1576.0 197.5 L 1744.0 215.5 L 1790.0 216.5 Z" fill="lightgray"></path>
      </clipPath>
      <path clip-path="url(#make-me-a-hanzi-clip-19)" d="M 1416.0 207.5 L 1463.0 198.5 L 1632.0 222.5 L 1892.0 247.5 L 1960.0 234.5 " fill="none" id="make-me-a-hanzi-animation-19" stroke-dasharray="677 1354" stroke-linecap="round"></path>

      <clipPath id="make-me-a-hanzi-clip-20">
      <path d="M 1747.0 144.5 L 1743.0 34.5 Q 1741.0 12.5 1734.0 1.5 Q 1727.0 -9.5 1706.0 -2.5 Q 1698.0 -2.5 1652.0 11.5 Q 1643.0 13.5 1641.0 8.5 Q 1639.0 3.5 1646.0 -1.5 L 1687.0 -36.5 Q 1694.0 -43.5 1710.0 -61.5 L 1730.0 -84.5 Q 1740.0 -97.5 1756.0 -88.5 Q 1772.0 -80.5 1780.0 -61.5 Q 1799.0 -27.5 1797.0 27.5 L 1790.0 216.5 L 1795.0 259.5 L 1799.0 289.5 Q 1797.0 300.5 1774.0 309.5 Q 1751.0 317.5 1738.0 317.5 Q 1724.0 313.5 1726.0 303.5 Q 1726.0 298.5 1732.0 287.5 Q 1740.0 267.5 1740.0 253.5 L 1744.0 215.5 L 1746.0 193.5 Q 1746.0 181.5 1747.0 144.5 Z" fill="lightgray"></path>
      </clipPath>
      <path clip-path="url(#make-me-a-hanzi-clip-20)" d="M 1738.0 305.5 L 1759.0 287.5 L 1768.0 270.5 L 1770.0 18.5 L 1764.0 -10.5 L 1745.0 -39.5 L 1648.0 5.5 " fill="none" id="make-me-a-hanzi-animation-20" stroke-dasharray="598 1196" stroke-linecap="round"></path>

      <clipPath id="make-me-a-hanzi-clip-21">
      <path d="M 1626.0 95.5 Q 1626.0 116.5 1617.0 130.5 Q 1599.0 154.5 1566.0 164.5 L 1546.0 170.5 Q 1535.0 171.5 1532.0 167.5 Q 1530.0 162.5 1536.0 153.5 L 1568.0 90.5 Q 1582.0 56.5 1602.0 56.5 Q 1628.0 59.5 1626.0 95.5 Z" fill="lightgray"></path>
      </clipPath>
      <path clip-path="url(#make-me-a-hanzi-clip-21)" d="M 1540.0 162.5 L 1590.0 116.5 L 1602.0 77.5 " fill="none" id="make-me-a-hanzi-animation-21" stroke-dasharray="237 474" stroke-linecap="round"></path>

</g>
</svg>
